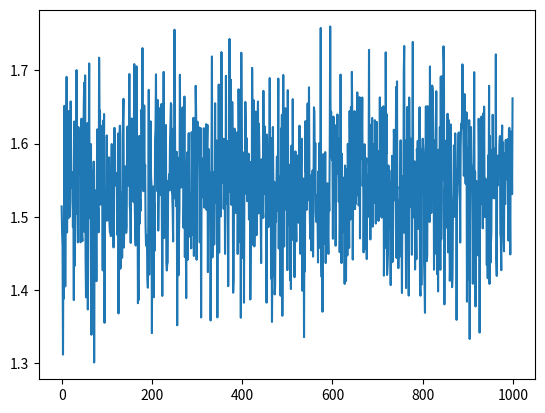

This figure's Python source:
import os 
import numpy as np
import matplotlib.pylab as plt

def tenArmed_Testbed():
    T = 1000
    num_run = 200
    R_ave_vec = []
    for t in range(T):
        R_all = 0
        for run_idx in range(num_run):
            R = 0
            q_a_vec = []
            for i in range (10):  
                num_sample = 1
                # sample action value function q*(a)
                q_a = np.random.normal(0.0, 1.0, num_sample)
                q_a_vec.append(q_a)
            # determine action
            q_a_vec = np.array(q_a_vec)
            a = np.argmax(q_a_vec)
            # sample reward
            q_a_optimal = np.max(q_a_vec)
            r = np.random.normal(q_a_optimal, 1.0, num_sample)
            R += r[0]
            R_all += R
        R_ave = R_all/num_run
        R_ave_vec.append(R_ave)
    # plot the results
    plt.plot(R_ave_vec)
    plt.show()


if __name__ == "__main__":
    tenArmed_Testbed()